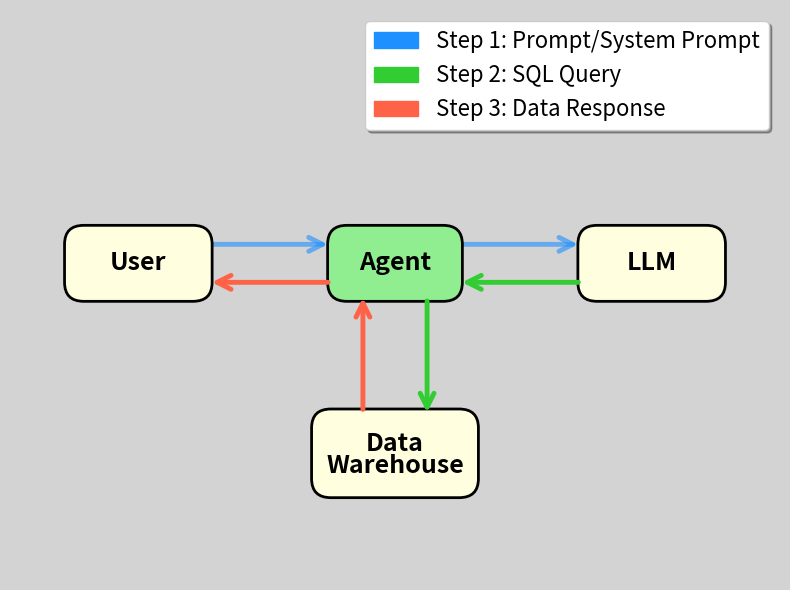

Write the Python code that produced this figure. (Note: this script raises an exception after producing the figure.)
import matplotlib.pyplot as plt
import matplotlib.patches as mpatches
from matplotlib.patches import FancyBboxPatch, FancyArrowPatch, Circle
from matplotlib.path import Path
import matplotlib.patches as patches
import numpy as np

# Create figure and axis
fig, ax = plt.subplots(1, 1, figsize=(8, 6))
ax.set_xlim(-1, 11)
ax.set_ylim(-1, 8)
ax.axis('off')

# Set light gray background
fig.patch.set_facecolor('lightgray')
ax.set_facecolor('lightgray')

# Node positions
nodes = {
    'User': (1, 4),
    'Agent': (5, 4),
    'LLM': (9, 4),
    'DW': (5, 1)
}

# Node colors
node_colors = {
    'User': 'lightyellow',
    'Agent': 'lightgreen',
    'LLM': 'lightyellow',
    'DW': 'lightyellow'
}

# Draw nodes as rounded rectangles
node_patches = {}
for name, (x, y) in nodes.items():
    if name == 'DW':
        # Two-line text for Data Warehouse
        width, height = 2.0, 0.8
        rect = FancyBboxPatch((x - width/2, y - height/2), width, height,
                              boxstyle="round,pad=0.3",
                              facecolor=node_colors[name],
                              edgecolor='black', linewidth=2)
        ax.add_patch(rect)
        ax.text(x, y + 0.15, 'Data', ha='center', va='center', fontsize=18, fontweight='bold')
        ax.text(x, y - 0.2, 'Warehouse', ha='center', va='center', fontsize=18, fontweight='bold')
    else:
        # Single-line text for other nodes
        width = 1.5 if name == 'Agent' else 1.7
        height = 0.6
        rect = FancyBboxPatch((x - width/2, y - height/2), width, height,
                              boxstyle="round,pad=0.3",
                              facecolor=node_colors[name],
                              edgecolor='black', linewidth=2)
        ax.add_patch(rect)
        ax.text(x, y, name, ha='center', va='center', fontsize=18, fontweight='bold')
    node_patches[name] = rect

# Three color scheme
color1 = '#1E90FF'  # Blue for steps 1 & 2
color2 = '#32CD32'  # Green for steps 3 & 4
color3 = '#FF6347'  # Red/Tomato for steps 5 & 6

# Helper function to create curved arrow
def draw_curved_arrow(ax, start, end, color, curve_height=0.5, above=True):
    x1, y1 = start
    x2, y2 = end

    # Calculate control point for curve
    mid_x = (x1 + x2) / 2
    mid_y = (y1 + y2) / 2

    # Add curve
    if above:
        control_y = mid_y + curve_height
    else:
        control_y = mid_y - curve_height

    # Create curved arrow using FancyArrowPatch with connectionstyle
    # Note: For horizontal arrows, negative rad curves upward, positive curves downward
    if abs(x1 - x2) > abs(y1 - y2):  # Horizontal arrow
        if x1 < x2:  # Left to right
            connectionstyle = f"arc3,rad={-0.4 if above else 0.4}"
        else:  # Right to left
            connectionstyle = f"arc3,rad={0.4 if above else -0.4}"
    else:  # Vertical arrow
        connectionstyle = f"arc3,rad={0.3 if curve_height > 0 else -0.3}"

    arrow = FancyArrowPatch(start, end,
                           #connectionstyle=connectionstyle,
                           arrowstyle='->',
                           color=color, linewidth=3.5,
                           mutation_scale=25,
                           zorder=1)
    ax.add_patch(arrow)

# Draw arrows with proper curves and labels


# 3. LLM -> Agent (below)
draw_curved_arrow(ax, (nodes['LLM'][0] - 1.1, nodes['LLM'][1] - 0.3),
                 (nodes['Agent'][0] + 1, nodes['Agent'][1] - 0.3),
                 color2, curve_height=0.5, above=False)

# 4. Agent -> DW (now curves right, was position 5)
start_4 = (nodes['Agent'][0] + 0.5, nodes['Agent'][1] - 0.55)
end_4 = (nodes['DW'][0] + 0.5, nodes['DW'][1] + 0.6)
arrow_4 = FancyArrowPatch(start_4, end_4,
                         #connectionstyle="arc3,rad=-0.3",
                         arrowstyle='->',
                         color=color2, linewidth=3.5, mutation_scale=25, zorder=1)
ax.add_patch(arrow_4)

# 5. DW -> Agent (now curves left, was position 4)
start_5 = (nodes['DW'][0] - 0.5, nodes['DW'][1] + 0.65)
end_5 = (nodes['Agent'][0] - 0.5, nodes['Agent'][1] - 0.5)
arrow_5 = FancyArrowPatch(start_5, end_5,
                         #connectionstyle="arc3,rad=-0.3",
                         arrowstyle='->',
                         color=color3, linewidth=3.5, mutation_scale=25, zorder=1)
ax.add_patch(arrow_5)

# 6. Agent -> User (below)
draw_curved_arrow(ax, (nodes['Agent'][0] - 1, nodes['Agent'][1] - 0.3),
                 (nodes['User'][0] + 1.1, nodes['User'][1] - 0.3),
                 color3, curve_height=0.5, above=False)

# Draw blue arrows (User -> Agent and Agent -> LLM)
# User -> Agent (curved upward blue arrow - negative rad for upward curve)
arrow_user_app = FancyArrowPatch((nodes['User'][0] + 1.1, nodes['User'][1]+0.3),
                                 (nodes['Agent'][0] - 1, nodes['Agent'][1]+0.3),
                                 #connectionstyle="arc3,rad=-0.4",
                                 arrowstyle='->',
                                 color=color1, linewidth=3.5, mutation_scale=25, zorder=0, alpha=0.6)
ax.add_patch(arrow_user_app)

# Agent -> LLM (curved upward blue arrow - negative rad for upward curve)
arrow_app_llm = FancyArrowPatch((nodes['Agent'][0] + 1.0, nodes['Agent'][1]+0.3),
                                (nodes['LLM'][0] - 1.1, nodes['LLM'][1]+0.3),
                                #connectionstyle="arc3,rad=-0.4",
                                arrowstyle='->',
                                color=color1, linewidth=3.5, mutation_scale=25, zorder=0, alpha=0.6)
ax.add_patch(arrow_app_llm)



# Create legend
legend_elements = [
    mpatches.Patch(color=color1, label='Step 1: Prompt/System Prompt'),
    mpatches.Patch(color=color2, label='Step 2: SQL Query'),
    mpatches.Patch(color=color3, label='Step 3: Data Response')
]
ax.legend(handles=legend_elements, loc='upper right', fontsize=16, frameon=True, fancybox=True, shadow=True)

# Save the figure
plt.tight_layout()
plt.savefig('docs/images/agent_v4.png', dpi=300, bbox_inches='tight',
            facecolor='lightgray', edgecolor='none')
print("Diagram created as docs/images/agent_v4.png")
plt.close()